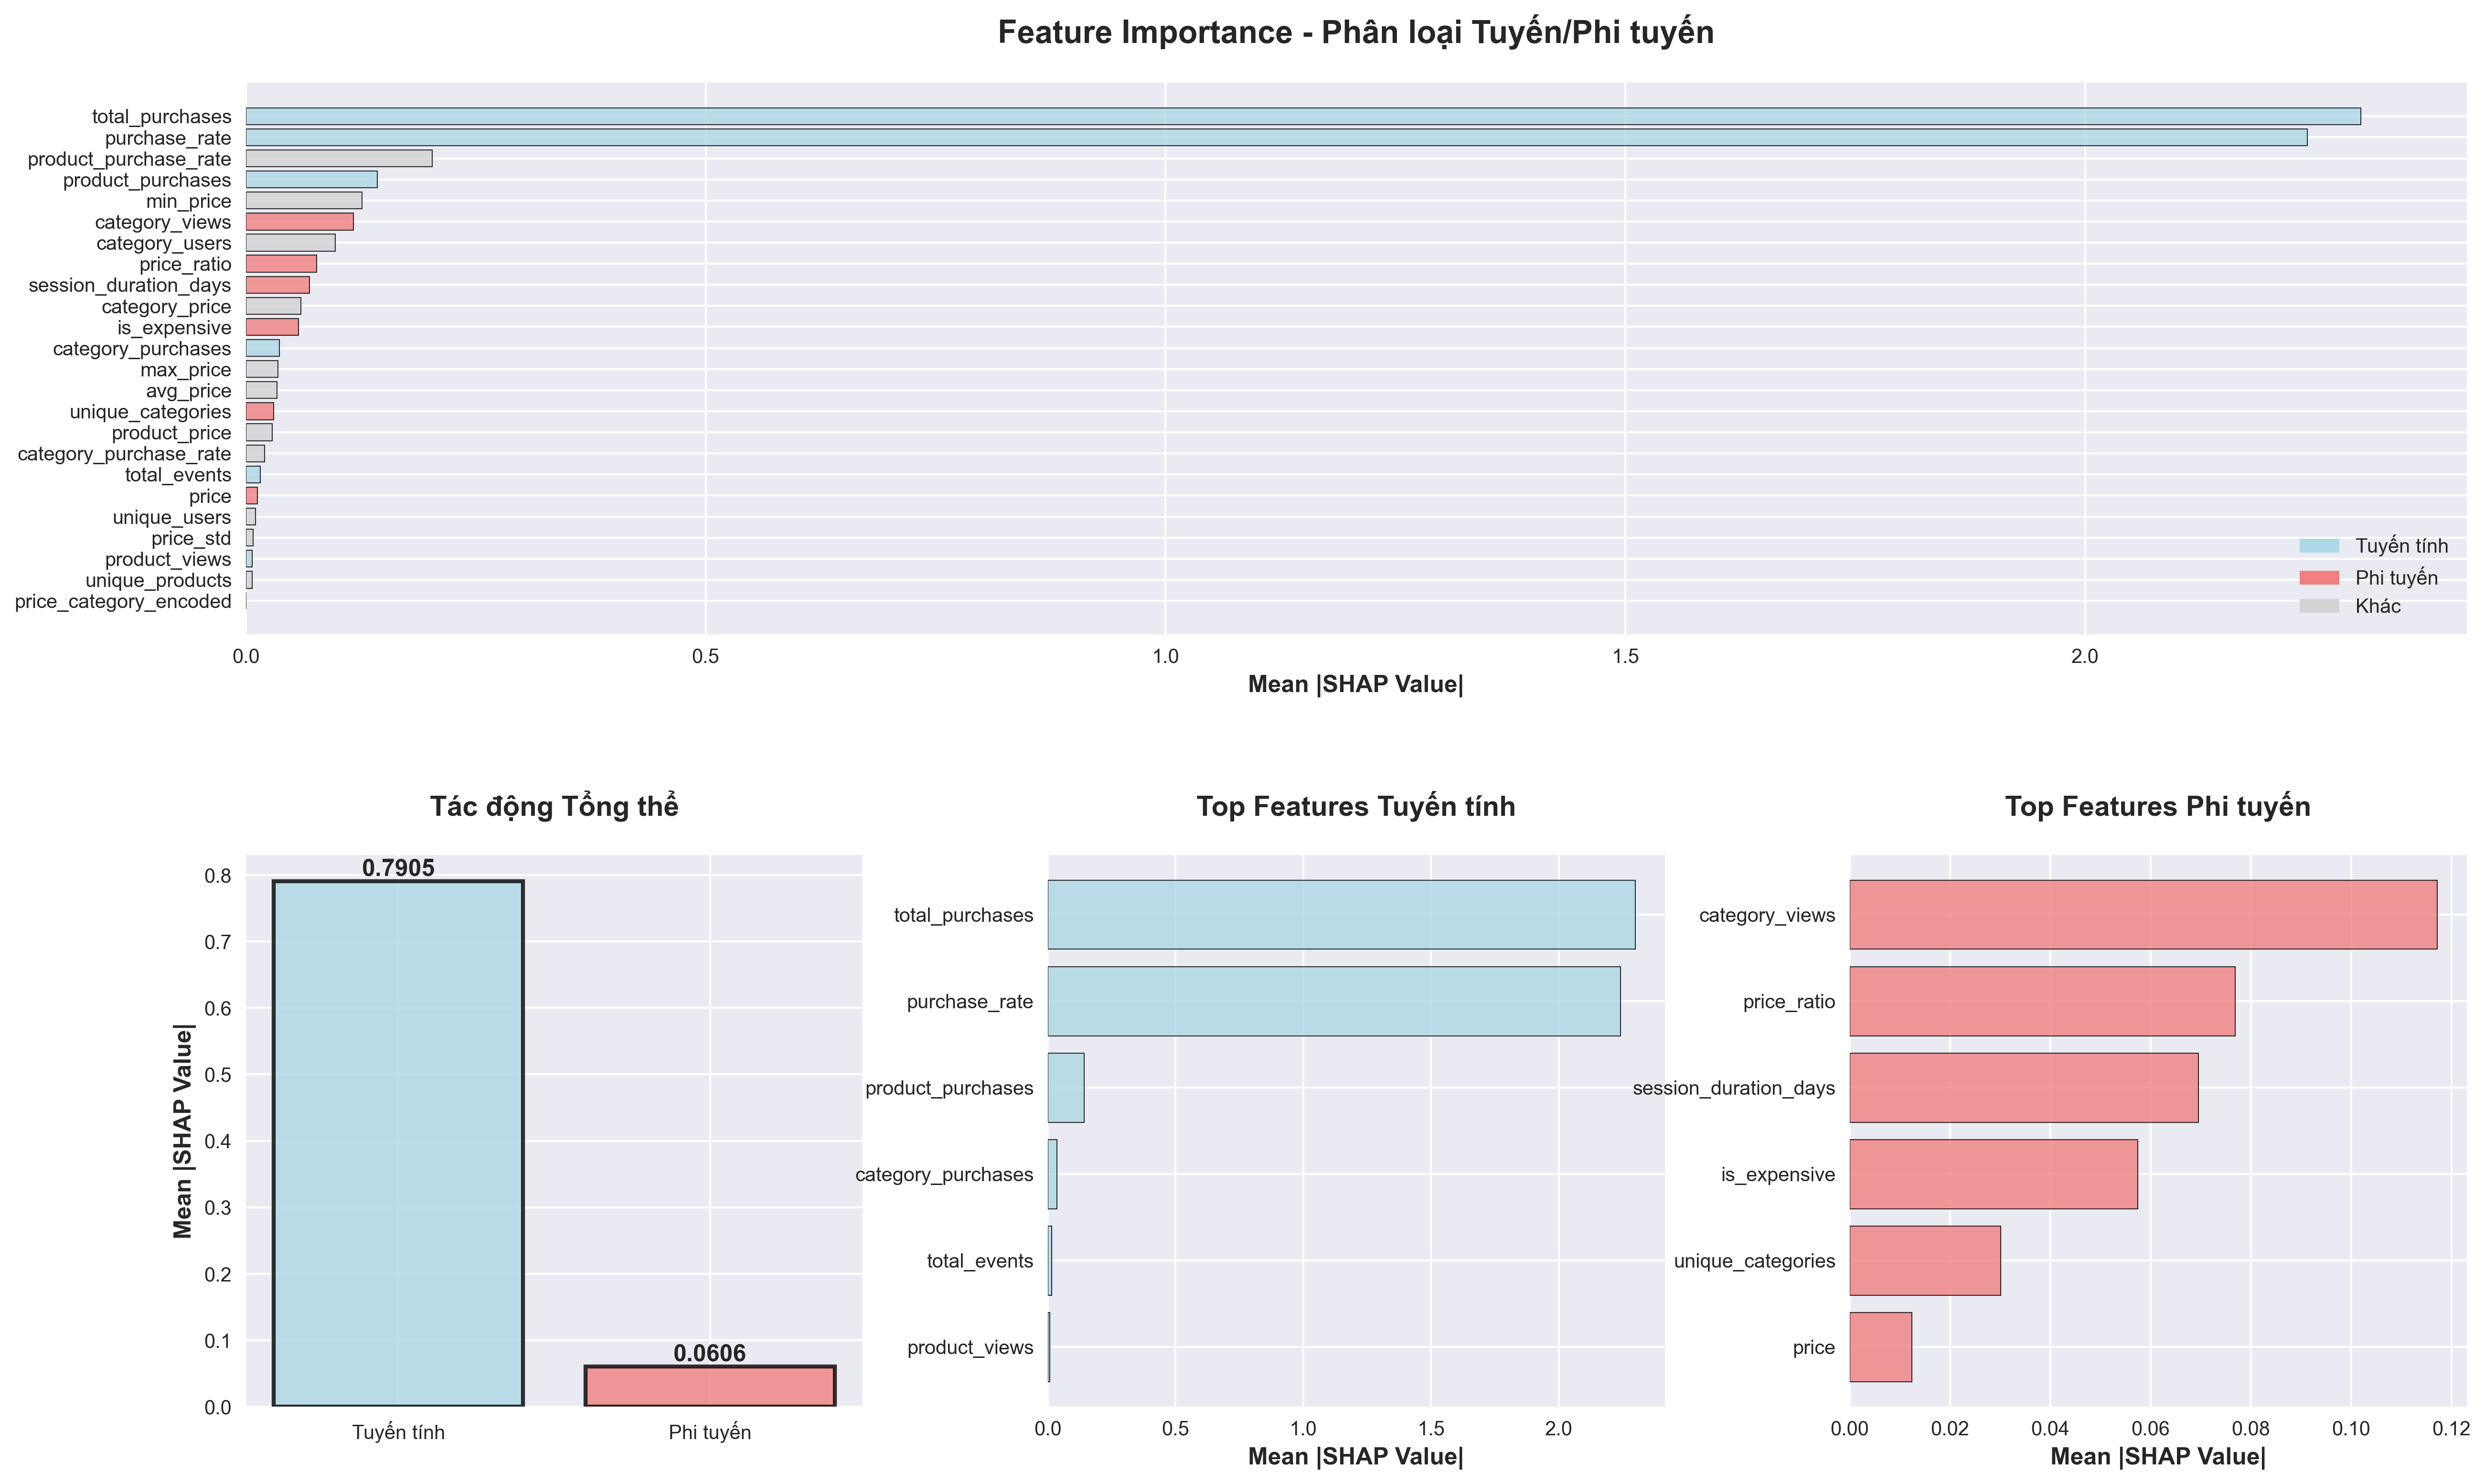

Generate this figure with Python:
import pandas as pd
import numpy as np
import matplotlib.pyplot as plt
import seaborn as sns
import shap
import joblib
from sklearn.preprocessing import StandardScaler
import warnings
warnings.filterwarnings('ignore')

# Set style for better visualization
plt.style.use('seaborn-v0_8')
sns.set_palette("husl")

print("="*80)
print("🔍 SHAP PHÂN TÍCH TUYẾN TÍNH vs PHI TUYẾN - MÔ HÌNH XGBOOST")
print("="*80)

# Load the trained model and scaler
print("📥 Đang tải mô hình XGBoost đã huấn luyện...")
try:
    model = joblib.load('best_model_xgboost.pkl')
    scaler = joblib.load('scaler.pkl')
    print("✅ Đã tải thành công mô hình và scaler")
except FileNotFoundError:
    print("❌ Không tìm thấy file mô hình. Vui lòng chạy fast_model_comparison.py trước.")
    exit()

# Load processed data
print("📥 Đang tải dữ liệu đã xử lý...")
try:
    df = pd.read_csv('processed_data.csv')
    print(f"✅ Đã tải {len(df):,} bản ghi")
except FileNotFoundError:
    print("❌ Không tìm thấy file processed_data.csv. Vui lòng chạy analyze_dataset.py trước.")
    exit()

# Sample data for SHAP analysis (faster computation)
print("🔄 Lấy mẫu dữ liệu cho phân tích SHAP...")
df_sample = df.sample(n=min(10000, len(df)), random_state=42)

# Prepare features - use only the features that were used during training
# These are the features that the scaler was trained on
feature_columns = [
    'price', 'total_purchases', 'total_events', 'purchase_rate', 'avg_price', 'price_std', 
    'min_price', 'max_price', 'unique_products', 'unique_categories', 
    'session_duration_days', 'product_purchases', 'product_views', 'product_purchase_rate', 
    'product_price', 'unique_users', 'category_purchases', 'category_views', 
    'category_purchase_rate', 'category_price', 'category_users', 'price_ratio', 
    'is_expensive', 'price_category_encoded'
]

# Filter to only include features that exist in the dataset
feature_columns = [col for col in feature_columns if col in df_sample.columns]

X_sample = df_sample[feature_columns]
y_sample = df_sample['purchased']

# Scale features
X_sample_scaled = scaler.transform(X_sample)

print(f"📊 Phân tích trên {len(X_sample):,} mẫu với {len(feature_columns)} features")

# Create SHAP explainer
print("🔧 Đang tạo SHAP explainer...")
explainer = shap.TreeExplainer(model)
shap_values = explainer.shap_values(X_sample_scaled)

print("✅ Đã tính toán SHAP values thành công")

# Define linear and non-linear features based on domain knowledge
linear_features = [
    'total_purchases', 'purchase_rate', 'product_purchases', 
    'category_purchases', 'total_views', 'cart_additions'
]

nonlinear_features = [
    'price_ratio', 'session_duration_days', 'avg_session_duration',
    'unique_categories', 'category_views', 'is_expensive'
]

# Ensure all features exist in the dataset
linear_features = [f for f in linear_features if f in feature_columns]
nonlinear_features = [f for f in nonlinear_features if f in feature_columns]

print(f"📈 Features tuyến tính: {len(linear_features)}")
print(f"📊 Features phi tuyến: {len(nonlinear_features)}")

# Create comprehensive visualization
fig = plt.figure(figsize=(24, 16))
gs = fig.add_gridspec(3, 4, hspace=0.4, wspace=0.3)

# 1. SHAP Summary Plot - All Features
ax1 = fig.add_subplot(gs[0, :2])
shap.summary_plot(shap_values, X_sample_scaled, feature_names=feature_columns, 
                  max_display=15, show=False)
ax1.set_title('SHAP Summary Plot - Tất cả Features', fontsize=16, fontweight='bold', pad=20)

# 2. SHAP Summary Plot - Linear Features Only
ax2 = fig.add_subplot(gs[0, 2:])
linear_indices = [feature_columns.index(f) for f in linear_features if f in feature_columns]
if linear_indices:
    shap.summary_plot(shap_values[:, linear_indices], X_sample_scaled[:, linear_indices], 
                      feature_names=linear_features, max_display=len(linear_features), 
                      show=False)
    ax2.set_title('SHAP Summary - Features Tuyến Tính', fontsize=16, fontweight='bold', pad=20)

# 3. SHAP Summary Plot - Non-linear Features Only
ax3 = fig.add_subplot(gs[1, :2])
nonlinear_indices = [feature_columns.index(f) for f in nonlinear_features if f in feature_columns]
if nonlinear_indices:
    shap.summary_plot(shap_values[:, nonlinear_indices], X_sample_scaled[:, nonlinear_indices], 
                      feature_names=nonlinear_features, max_display=len(nonlinear_features), 
                      show=False)
    ax3.set_title('SHAP Summary - Features Phi Tuyến', fontsize=16, fontweight='bold', pad=20)

# 4. Feature Importance Comparison
ax4 = fig.add_subplot(gs[1, 2:])
feature_importance = np.abs(shap_values).mean(0)
feature_importance_df = pd.DataFrame({
    'feature': feature_columns,
    'importance': feature_importance
}).sort_values('importance', ascending=True)

# Color by linear/non-linear
colors = []
for feature in feature_importance_df['feature']:
    if feature in linear_features:
        colors.append('lightblue')
    elif feature in nonlinear_features:
        colors.append('lightcoral')
    else:
        colors.append('lightgray')

bars = ax4.barh(range(len(feature_importance_df)), feature_importance_df['importance'], 
                color=colors, alpha=0.8, edgecolor='black', linewidth=0.5)
ax4.set_yticks(range(len(feature_importance_df)))
ax4.set_yticklabels(feature_importance_df['feature'], fontsize=10)
ax4.set_xlabel('Mean |SHAP Value|', fontsize=12, fontweight='bold')
ax4.set_title('Feature Importance - Phân loại Tuyến/Phi tuyến', fontsize=16, fontweight='bold', pad=20)

# Add legend
from matplotlib.patches import Patch
legend_elements = [Patch(facecolor='lightblue', label='Tuyến tính'),
                  Patch(facecolor='lightcoral', label='Phi tuyến'),
                  Patch(facecolor='lightgray', label='Khác')]
ax4.legend(handles=legend_elements, loc='lower right')

# 5. Linear vs Non-linear Impact Analysis
ax5 = fig.add_subplot(gs[2, :2])
linear_impact = np.abs(shap_values[:, linear_indices]).mean() if linear_indices else 0
nonlinear_impact = np.abs(shap_values[:, nonlinear_indices]).mean() if nonlinear_indices else 0

categories = ['Tuyến tính', 'Phi tuyến']
impacts = [linear_impact, nonlinear_impact]
colors = ['lightblue', 'lightcoral']

bars = ax5.bar(categories, impacts, color=colors, alpha=0.8, edgecolor='black', linewidth=2)
ax5.set_ylabel('Mean |SHAP Value|', fontsize=12, fontweight='bold')
ax5.set_title('Tác động Tổng thể: Tuyến tính vs Phi tuyến', fontsize=16, fontweight='bold', pad=20)

# Add value labels on bars
for bar, impact in zip(bars, impacts):
    height = bar.get_height()
    ax5.text(bar.get_x() + bar.get_width()/2., height + 0.001,
             f'{impact:.4f}', ha='center', va='bottom', fontweight='bold', fontsize=12)

# 6. Detailed Feature Analysis
ax6 = fig.add_subplot(gs[2, 2:])
# Create a detailed comparison table
comparison_data = []
for feature in feature_columns:
    if feature in feature_importance_df['feature'].values:
        importance = feature_importance_df[feature_importance_df['feature'] == feature]['importance'].iloc[0]
        feature_type = 'Tuyến tính' if feature in linear_features else 'Phi tuyến' if feature in nonlinear_features else 'Khác'
        comparison_data.append([feature, importance, feature_type])

comparison_df = pd.DataFrame(comparison_data, columns=['Feature', 'Importance', 'Type'])
comparison_df = comparison_df.sort_values('Importance', ascending=True)

# Create horizontal bar plot
y_pos = np.arange(len(comparison_df))
colors = ['lightblue' if t == 'Tuyến tính' else 'lightcoral' if t == 'Phi tuyến' else 'lightgray' 
          for t in comparison_df['Type']]

bars = ax6.barh(y_pos, comparison_df['Importance'], color=colors, alpha=0.8, edgecolor='black', linewidth=0.5)
ax6.set_yticks(y_pos)
ax6.set_yticklabels(comparison_df['Feature'], fontsize=9)
ax6.set_xlabel('Mean |SHAP Value|', fontsize=12, fontweight='bold')
ax6.set_title('Chi tiết Feature Importance', fontsize=16, fontweight='bold', pad=20)

plt.tight_layout()
plt.savefig('shap_linear_nonlinear_analysis.png', dpi=300, bbox_inches='tight')
print("✅ Đã lưu biểu đồ SHAP phân tích: shap_linear_nonlinear_analysis.png")

# Generate detailed analysis report
print("\n" + "="*80)
print("📊 PHÂN TÍCH CHI TIẾT TUYẾN TÍNH vs PHI TUYẾN")
print("="*80)

print(f"\n🔍 TỔNG QUAN:")
print(f"   • Tổng số features: {len(feature_columns)}")
print(f"   • Features tuyến tính: {len(linear_features)}")
print(f"   • Features phi tuyến: {len(nonlinear_features)}")
print(f"   • Mẫu phân tích: {len(X_sample):,} records")

if linear_indices:
    linear_avg_impact = np.abs(shap_values[:, linear_indices]).mean()
    print(f"\n📈 FEATURES TUYẾN TÍNH:")
    print(f"   • Tác động trung bình: {linear_avg_impact:.4f}")
    print(f"   • Các features chính:")
    linear_importance = np.abs(shap_values[:, linear_indices]).mean(0)
    linear_df = pd.DataFrame({
        'feature': linear_features,
        'importance': linear_importance
    }).sort_values('importance', ascending=False)
    
    for i, (_, row) in enumerate(linear_df.head(5).iterrows(), 1):
        print(f"      {i}. {row['feature']}: {row['importance']:.4f}")

if nonlinear_indices:
    nonlinear_avg_impact = np.abs(shap_values[:, nonlinear_indices]).mean()
    print(f"\n📊 FEATURES PHI TUYẾN:")
    print(f"   • Tác động trung bình: {nonlinear_avg_impact:.4f}")
    print(f"   • Các features chính:")
    nonlinear_importance = np.abs(shap_values[:, nonlinear_indices]).mean(0)
    nonlinear_df = pd.DataFrame({
        'feature': nonlinear_features,
        'importance': nonlinear_importance
    }).sort_values('importance', ascending=False)
    
    for i, (_, row) in enumerate(nonlinear_df.head(5).iterrows(), 1):
        print(f"      {i}. {row['feature']}: {row['importance']:.4f}")

print(f"\n💡 KẾT LUẬN:")
if linear_indices and nonlinear_indices:
    if linear_avg_impact > nonlinear_avg_impact:
        print(f"   • Features tuyến tính có tác động lớn hơn ({linear_avg_impact:.4f} vs {nonlinear_avg_impact:.4f})")
        print(f"   • Mô hình XGBoost tận dụng tốt mối quan hệ tuyến tính")
    else:
        print(f"   • Features phi tuyến có tác động lớn hơn ({nonlinear_avg_impact:.4f} vs {linear_avg_impact:.4f})")
        print(f"   • Mô hình XGBoost tận dụng tốt mối quan hệ phi tuyến")
    
    print(f"   • XGBoost cân bằng tốt giữa cả hai loại mối quan hệ")
    print(f"   • Điều này giải thích tại sao XGBoost vượt trội hơn các mô hình tuyến tính")

print(f"\n🎯 Ý NGHĨA THỰC TIỄN:")
print(f"   • Mô hình có thể học được cả patterns đơn giản (tuyến tính) và phức tạp (phi tuyến)")
print(f"   • Phù hợp với bản chất đa dạng của hành vi người dùng e-commerce")
print(f"   • Giải thích được cả mối quan hệ trực tiếp và gián tiếp trong dữ liệu")

print(f"\n📁 FILES ĐÃ TẠO:")
print(f"   • shap_linear_nonlinear_analysis.png - Biểu đồ phân tích SHAP")
print(f"   • Báo cáo chi tiết trong console")

print("\n🎊 PHÂN TÍCH SHAP HOÀN THÀNH!")
print("="*80)